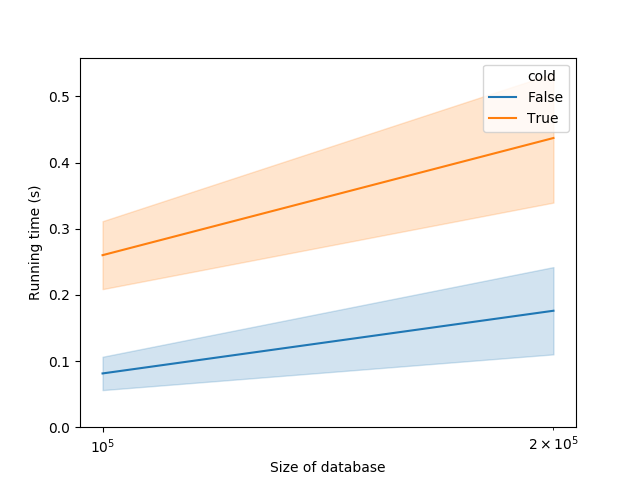

The table this chart was drawn from, first rows:
database_size, time, cold
100000, 0.2805, True
100000, 0.0861, False
100000, 0.08774, False
100000, 0.08098, False
100000, 0.06062, False
100000, 0.08329, False
100000, 0.1365, False
100000, 0.1201, False
100000, 0.05072, False
100000, 0.05587, False
100000, 0.08614, False
100000, 0.08033, False
100000, 0.05829, False
100000, 0.08323, False
100000, 0.0731, False
100000, 0.09141, False
100000, 0.06565, False
100000, 0.08015, False
100000, 0.05315, False
100000, 0.05749, False
100000, 0.06391, False
100000, 0.07404, False
100000, 0.07848, False
100000, 0.07698, False
100000, 0.0622, False
100000, 0.2016, True
100000, 0.05343, False
100000, 0.0607, False
100000, 0.07666, False
100000, 0.0646, False
100000, 0.0647, False
100000, 0.06874, False
100000, 0.06851, False
100000, 0.06429, False
100000, 0.0677, False
100000, 0.06934, False
100000, 0.07134, False
100000, 0.05582, False
100000, 0.06734, False
100000, 0.08521, False
100000, 0.1349, False
100000, 0.06973, False
100000, 0.09213, False
100000, 0.06644, False
100000, 0.08358, False
100000, 0.09556, False
100000, 0.07228, False
100000, 0.06522, False
100000, 0.06454, False
100000, 0.06292, False
100000, 0.2979, True
100000, 0.1229, False
100000, 0.1934, False
100000, 0.1659, False
100000, 0.06748, False
100000, 0.101, False
100000, 0.116, False
100000, 0.08637, False
100000, 0.08201, False
100000, 0.08663, False
... 90 more rows
